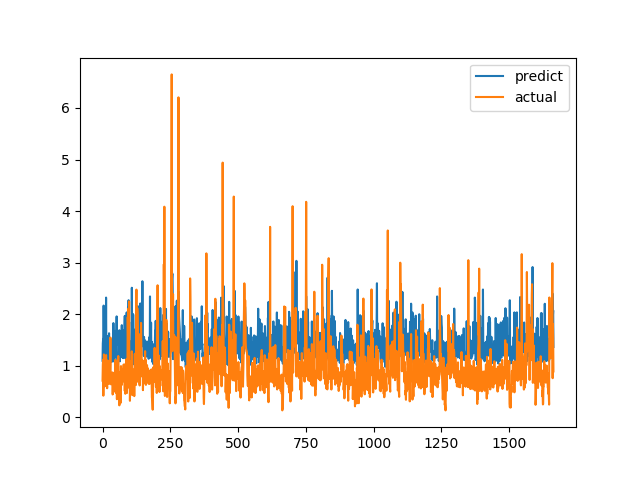

Values plotted in this chart, from the file beside it:
predict, actual
1.096, 0.7094
1.433, 1.015
1.505, 1.116
1.12, 0.4183
2.166, 1.002
1.376, 1.219
1.82, 1.143
2.071, 0.6528
1.316, 0.6747
1.68, 0.601
1.689, 0.6695
1.58, 0.6538
1.215, 0.7814
2.322, 1.206
1.21, 0.8469
1.247, 0.8286
1.084, 0.6482
1.153, 0.5624
1.198, 0.7183
1.568, 1.1
1.201, 0.9542
1.401, 0.729
1.572, 0.6694
1.455, 0.8631
1.629, 0.6465
1.258, 0.8223
1.023, 0.9236
1.406, 0.8301
1.161, 1.067
1.298, 1.546
1.189, 0.6827
1.343, 0.6386
1.335, 0.6464
1.073, 0.6881
1.093, 0.7274
1.511, 0.65
1.389, 0.8694
1.176, 0.4409
1.503, 0.4519
1.083, 0.7575
1.827, 0.4952
1.412, 0.6851
1.123, 0.7244
1.109, 0.8654
1.165, 0.74
1.167, 0.8071
1.172, 0.8204
1.265, 1.114
1.161, 1.109
1.675, 0.4751
1.388, 1.039
1.503, 0.9458
1.957, 0.7878
1.268, 0.3505
1.228, 0.9368
1.108, 0.9868
1.073, 0.647
1.214, 1.03
1.186, 1.187
1.231, 0.9329
... 1,604 more rows
